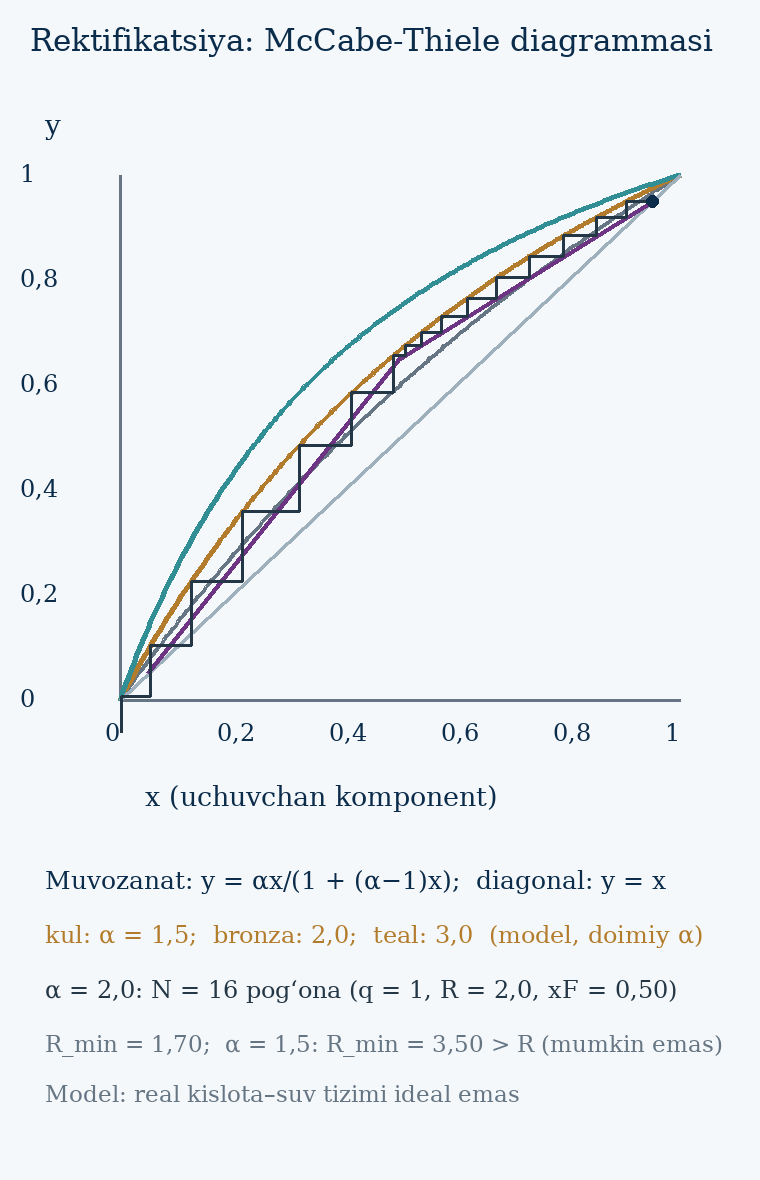

Source data for this figure (header and first rows):
x, y_a1.5, y_a2, y_a3
0.00000, 0.000000, 0.000000, 0.000000
0.00500, 0.007481, 0.009950, 0.01485
0.01000, 0.01493, 0.0198, 0.02941
0.01500, 0.02233, 0.02956, 0.04369
0.02000, 0.0297, 0.03922, 0.05769
0.02500, 0.03704, 0.04878, 0.07143
0.03000, 0.04433, 0.05825, 0.08491
0.03500, 0.0516, 0.06763, 0.09813
0.04000, 0.05882, 0.07692, 0.1111
0.04500, 0.06602, 0.08612, 0.1239
0.05000, 0.07317, 0.09524, 0.1364
0.05500, 0.08029, 0.1043, 0.1486
0.06000, 0.08738, 0.1132, 0.1607
0.06500, 0.09443, 0.1221, 0.1726
0.07000, 0.1014, 0.1308, 0.1842
0.07500, 0.1084, 0.1395, 0.1957
0.08000, 0.1154, 0.1481, 0.2069
0.08500, 0.1223, 0.1567, 0.2179
0.09000, 0.1292, 0.1651, 0.2288
0.09500, 0.136, 0.1735, 0.2395
0.1, 0.1429, 0.1818, 0.25
0.105, 0.1496, 0.19, 0.2603
0.11, 0.1564, 0.1982, 0.2705
0.115, 0.1631, 0.2063, 0.2805
0.12, 0.1698, 0.2143, 0.2903
0.125, 0.1765, 0.2222, 0.3
0.13, 0.1831, 0.2301, 0.3095
0.135, 0.1897, 0.2379, 0.3189
0.14, 0.1963, 0.2456, 0.3281
0.145, 0.2028, 0.2533, 0.3372
0.15, 0.2093, 0.2609, 0.3462
0.155, 0.2158, 0.2684, 0.355
0.16, 0.2222, 0.2759, 0.3636
0.165, 0.2286, 0.2833, 0.3722
0.17, 0.235, 0.2906, 0.3806
0.175, 0.2414, 0.2979, 0.3889
0.18, 0.2477, 0.3051, 0.3971
0.185, 0.254, 0.3122, 0.4051
0.19, 0.2603, 0.3193, 0.413
0.195, 0.2665, 0.3264, 0.4209
0.2, 0.2727, 0.3333, 0.4286
0.205, 0.2789, 0.3402, 0.4362
0.21, 0.2851, 0.3471, 0.4437
0.215, 0.2912, 0.3539, 0.451
0.22, 0.2973, 0.3607, 0.4583
0.225, 0.3034, 0.3673, 0.4655
0.23, 0.3094, 0.374, 0.4726
0.235, 0.3154, 0.3806, 0.4796
0.24, 0.3214, 0.3871, 0.4865
0.245, 0.3274, 0.3936, 0.4933
0.25, 0.3333, 0.4, 0.5
0.255, 0.3392, 0.4064, 0.5066
0.26, 0.3451, 0.4127, 0.5132
0.265, 0.351, 0.419, 0.5196
0.27, 0.3568, 0.4252, 0.526
0.275, 0.3626, 0.4314, 0.5323
0.28, 0.3684, 0.4375, 0.5385
0.285, 0.3742, 0.4436, 0.5446
0.29, 0.3799, 0.4496, 0.5506
0.295, 0.3856, 0.4556, 0.5566
... 141 more rows
